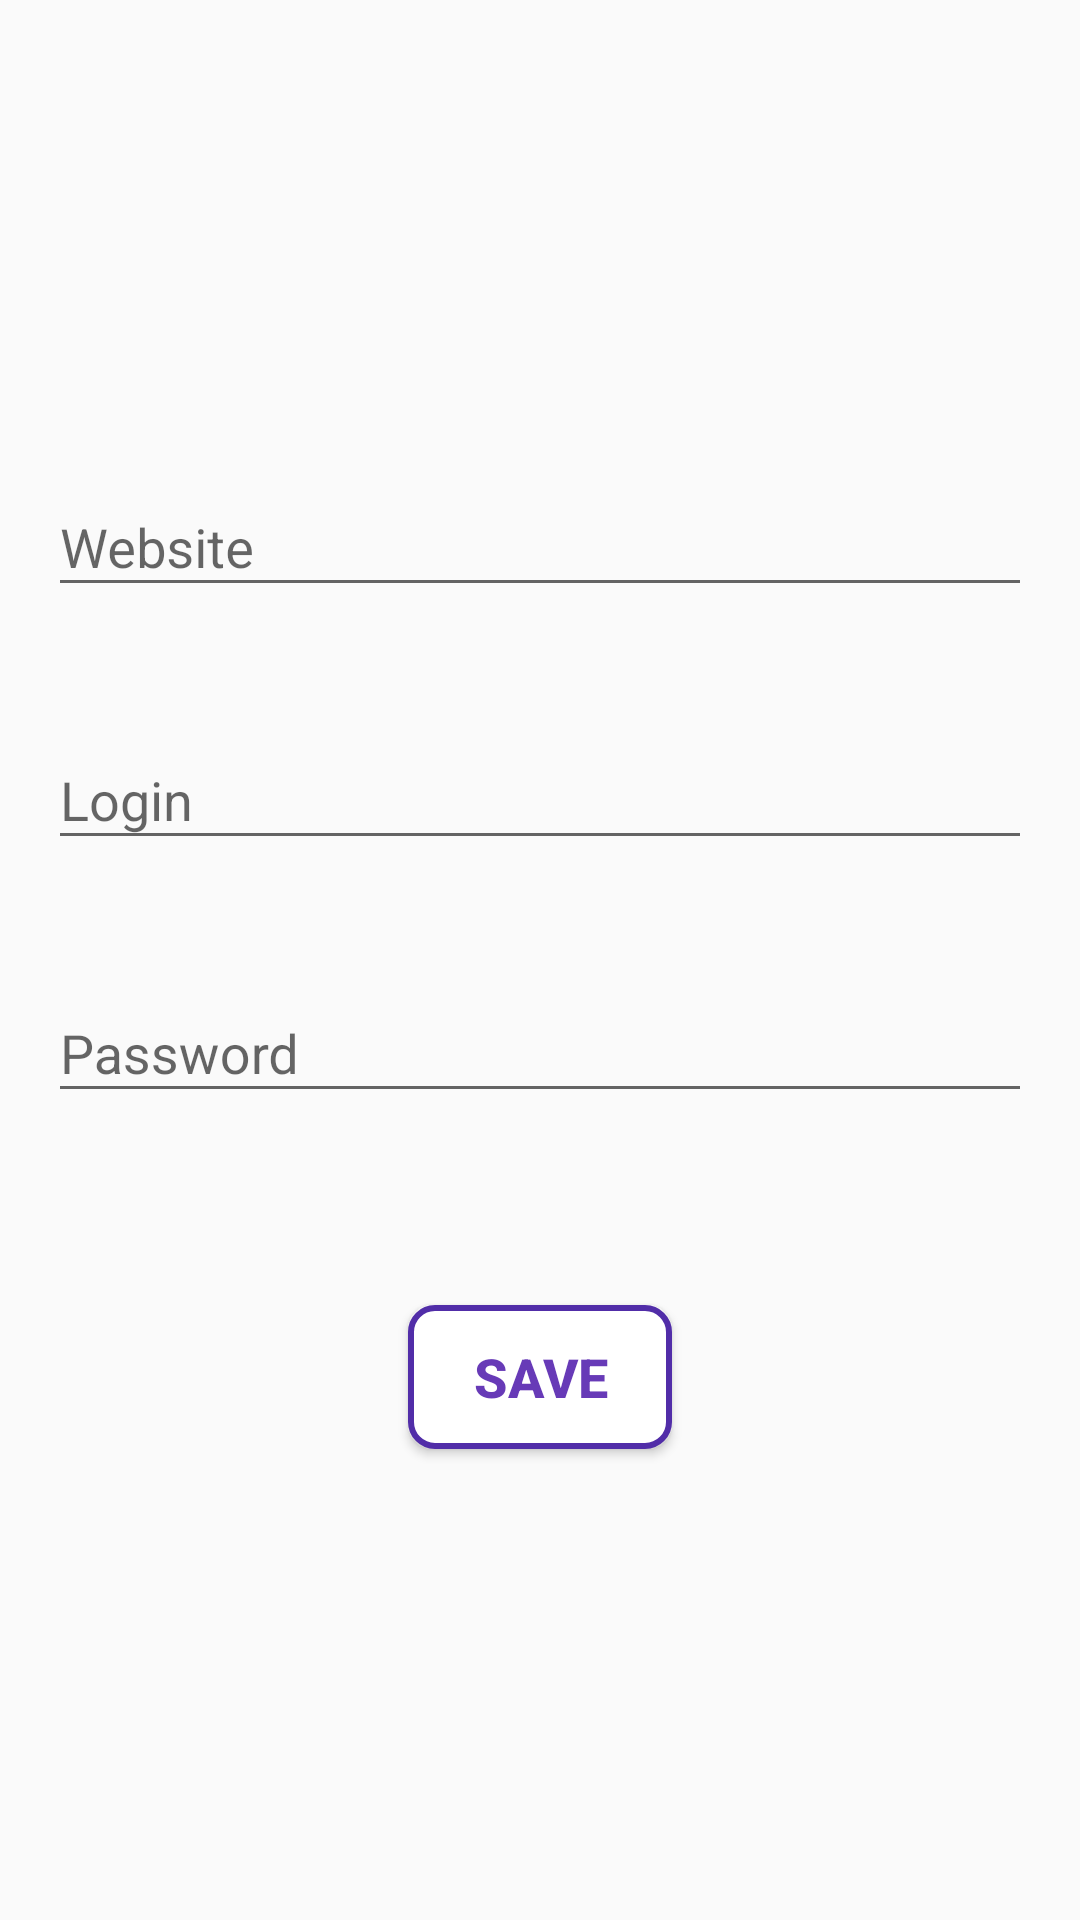

Layout XML and referenced resources for this Android screen:
<!-- AndroidManifest.xml: application theme AppTheme -->
<!-- res/layout/activity_add_new_login.xml -->
<?xml version="1.0" encoding="utf-8"?>
<androidx.constraintlayout.widget.ConstraintLayout xmlns:android="http://schemas.android.com/apk/res/android"
    xmlns:app="http://schemas.android.com/apk/res-auto"
    xmlns:tools="http://schemas.android.com/tools"
    android:layout_width="match_parent"
    android:layout_height="match_parent"
    tools:context=".activities.AddNewLogin">

    <com.google.android.material.textfield.TextInputLayout
        android:id="@+id/textInputLayout2"
        android:layout_width="0dp"
        android:layout_height="wrap_content"
        android:layout_marginStart="16dp"
        android:layout_marginTop="150dp"
        android:layout_marginEnd="16dp"
        app:layout_constraintEnd_toEndOf="parent"
        app:layout_constraintStart_toStartOf="parent"
        app:layout_constraintTop_toTopOf="parent">

        <com.google.android.material.textfield.TextInputEditText
            android:id="@+id/tiet_website"
            android:layout_width="match_parent"
            android:layout_height="wrap_content"
            android:hint="@string/website"
            android:inputType="textWebEditText"
            android:singleLine="true"
            android:textColor="@color/primary_text" />
    </com.google.android.material.textfield.TextInputLayout>

    <com.google.android.material.textfield.TextInputLayout
        android:id="@+id/textInputLayout"
        android:layout_width="0dp"
        android:layout_height="wrap_content"
        android:layout_marginTop="32dp"
        app:layout_constraintEnd_toEndOf="@+id/textInputLayout2"
        app:layout_constraintStart_toStartOf="@+id/textInputLayout2"
        app:layout_constraintTop_toBottomOf="@+id/textInputLayout2">

        <com.google.android.material.textfield.TextInputEditText
            android:id="@+id/tiet_login"
            android:layout_width="match_parent"
            android:layout_height="wrap_content"
            android:hint="@string/login"
            android:inputType="textEmailAddress"
            android:singleLine="true"
            android:textColor="@color/primary_text" />
    </com.google.android.material.textfield.TextInputLayout>

    <com.google.android.material.textfield.TextInputLayout
        android:id="@+id/textInputLayout3"
        android:layout_width="0dp"
        android:layout_height="wrap_content"
        android:layout_marginTop="32dp"
        app:layout_constraintEnd_toEndOf="@+id/textInputLayout"
        app:layout_constraintStart_toStartOf="@+id/textInputLayout"
        app:layout_constraintTop_toBottomOf="@+id/textInputLayout">

        <com.google.android.material.textfield.TextInputEditText
            android:id="@+id/tiet_password"
            android:layout_width="match_parent"
            android:layout_height="wrap_content"
            android:hint="@string/password"
            android:singleLine="true"
            android:textColor="@color/primary_text" />
    </com.google.android.material.textfield.TextInputLayout>

    <Button
        android:id="@+id/btn_save"
        android:layout_width="wrap_content"
        android:layout_height="wrap_content"
        android:layout_marginTop="64dp"
        android:background="@drawable/button_app"
        android:text="@string/save"
        android:textColor="@color/colorPrimary"
        android:textSize="18sp"
        android:textStyle="bold"
        app:layout_constraintEnd_toEndOf="@+id/textInputLayout3"
        app:layout_constraintStart_toStartOf="@+id/textInputLayout3"
        app:layout_constraintTop_toBottomOf="@+id/textInputLayout3" />

</androidx.constraintlayout.widget.ConstraintLayout>
<!-- resources referenced by this layout -->
<resources>
  <color name="colorPrimary">#673AB7</color>
  <color name="primary_text">#212121</color>
  <!-- drawable button_app (drawable) -->
  <?xml version="1.0" encoding="utf-8"?>
  <selector xmlns:android="http://schemas.android.com/apk/res/android">
  
      <item android:state_pressed="true" >
          <shape>
              <solid android:color="@color/colorPrimaryLight" />
              <corners android:radius="8dp" />
              <stroke
                  android:width="2dp"
                  android:color="@color/colorPrimaryDark" />
          </shape>
      </item>
  
      <item>
          <shape>
              <solid android:color="@android:color/white" />
              <corners android:radius="8dp" />
              <stroke
                  android:width="2dp"
                  android:color="@color/colorPrimaryDark" />
          </shape>
      </item>
  </selector>
  <string name="login">Login</string>
  <string name="password">Password</string>
  <string name="save">Save</string>
  <string name="website">Website</string>
  <style name="AppTheme" parent="Theme.AppCompat.Light.NoActionBar">
          
          <item name="colorPrimary">@color/colorPrimary</item>
          <item name="colorPrimaryDark">@color/colorPrimaryDark</item>
          <item name="colorAccent">@color/colorAccent</item>
      </style>
  <color name="colorPrimaryLight">#D1C4E9</color>
  <color name="colorPrimaryDark">#512DA8</color>
  <color name="colorAccent">#536DFE</color>
</resources>
